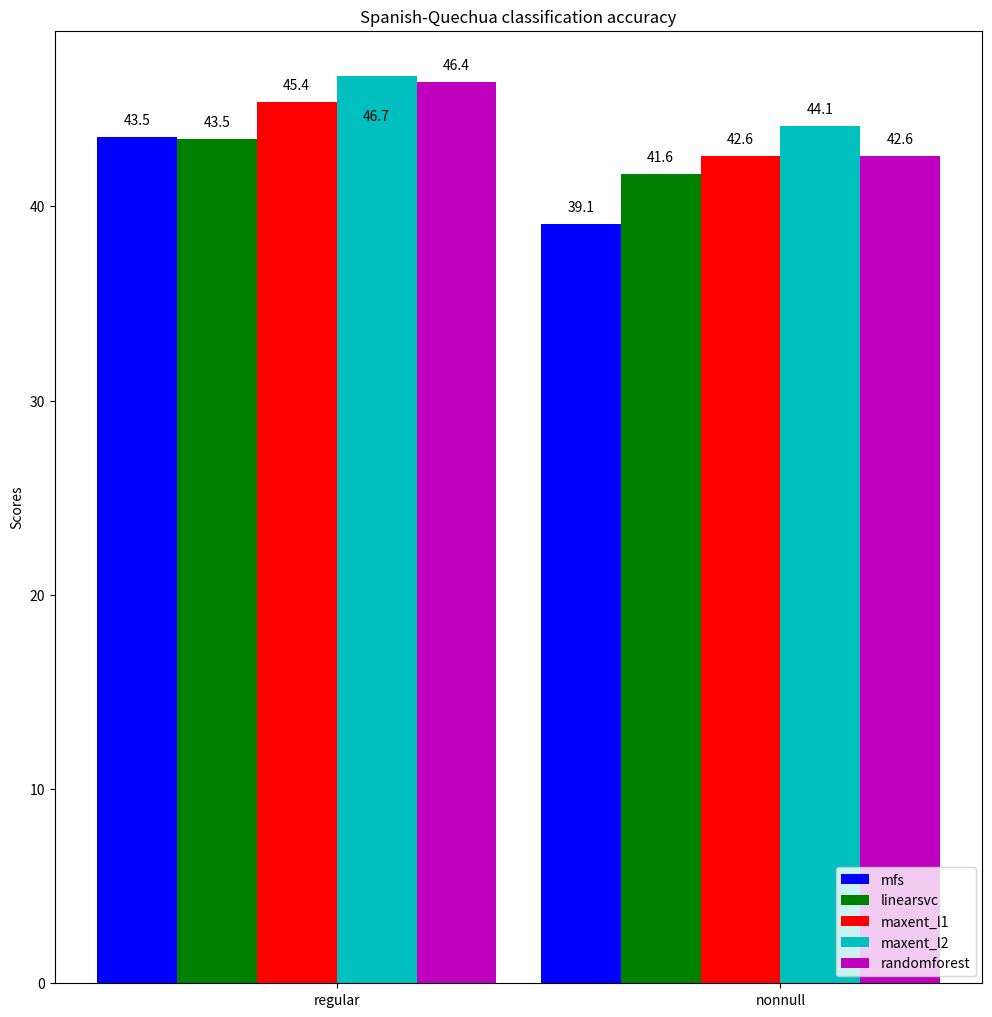

Recreate this plot in Python.
#!/usr/bin/env python3
# a bar plot with errorbars
import numpy as np
import matplotlib.pyplot as plt

N = 2

mfsScores =          (43.55, 39.10)
linearsvcScores =    (43.47, 41.64)
maxent_l1Scores =    (45.35, 42.58)
maxent_l2Scores =    (46.70, 44.15)
randomforestScores = (46.41, 42.57)

"""
2016-01-06-13-47-es-qu-MFS-default-regular accuracy: 0.4355
2016-01-06-13-47-es-qu-linearsvc-l2-c1-default-regular accuracy: 0.4347
2016-01-06-13-47-es-qu-maxent-l1-c1-default-regular accuracy: 0.4535
2016-01-06-13-47-es-qu-maxent-l2-c1-default-regular accuracy: 0.4670
2016-01-06-13-47-es-qu-random-forest-default-default-regular accuracy: 0.4641

2016-01-06-13-47-es-qu-MFS-default-nonnull accuracy: 0.3910
2016-01-06-13-47-es-qu-linearsvc-l2-c1-default-nonnull accuracy: 0.4164
2016-01-06-13-47-es-qu-maxent-l1-c1-default-nonnull accuracy: 0.4258
2016-01-06-13-47-es-qu-maxent-l2-c1-default-nonnull accuracy: 0.4415
2016-01-06-13-47-es-qu-random-forest-default-default-nonnull accuracy: 0.4257
"""


ind = np.arange(N)  # the x locations for the groups
width = 0.18       # the width of the bars

fig, ax = plt.subplots(figsize=(11.97,12.37))
rects1 = ax.bar(ind + 0 * width, mfsScores, width, color='b')
rects2 = ax.bar(ind + 1 * width, linearsvcScores, width, color='g')
rects3 = ax.bar(ind + 2 * width, maxent_l1Scores, width, color='r')
rects4 = ax.bar(ind + 3 * width, maxent_l2Scores, width, color='c')
rects5 = ax.bar(ind + 4 * width, randomforestScores, width, color='m')

# add some text for labels, title and axes ticks
ax.set_ylabel('Scores')
ax.set_title('Spanish-Quechua classification accuracy')
ax.set_xticks(ind + width * 2.5)
ax.set_xticklabels(('regular', 'nonnull'))

ax.legend((rects1[0], rects2[0], rects3[0], rects4[0], rects5[0]),
          ('mfs', 'linearsvc', 'maxent_l1', 'maxent_l2', 'randomforest'),
          loc='lower right')

# [redacted]
## http://composition.al/blog/2015/11/29/a-better-way-to-add-labels-to-bar-charts-with-matplotlib/
def autolabel(rects, ax):
    # Get y-axis height to calculate label position from.
    (y_bottom, y_top) = ax.get_ylim()
    y_height = y_top - y_bottom

    for rect in rects:
        height = rect.get_height()

        # Fraction of axis height taken up by this rectangle
        p_height = (height / y_height)

        # If we can fit the label above the column, do that;
        # otherwise, put it inside the column.
        if p_height > 0.95: # arbitrary; 95% looked good to me.
            label_position = height - (y_height * 0.05)
        else:
            label_position = height + (y_height * 0.01)

        ax.text(rect.get_x() + rect.get_width()/2., label_position,
                '%0.1f' % height,
                ha='center', va='bottom')

autolabel(rects1, ax)
autolabel(rects2, ax)
autolabel(rects3, ax)
autolabel(rects4, ax)
autolabel(rects5, ax)

# plt.show()
plt.savefig('results_baseline_es-gn.png', bbox_inches='tight')
